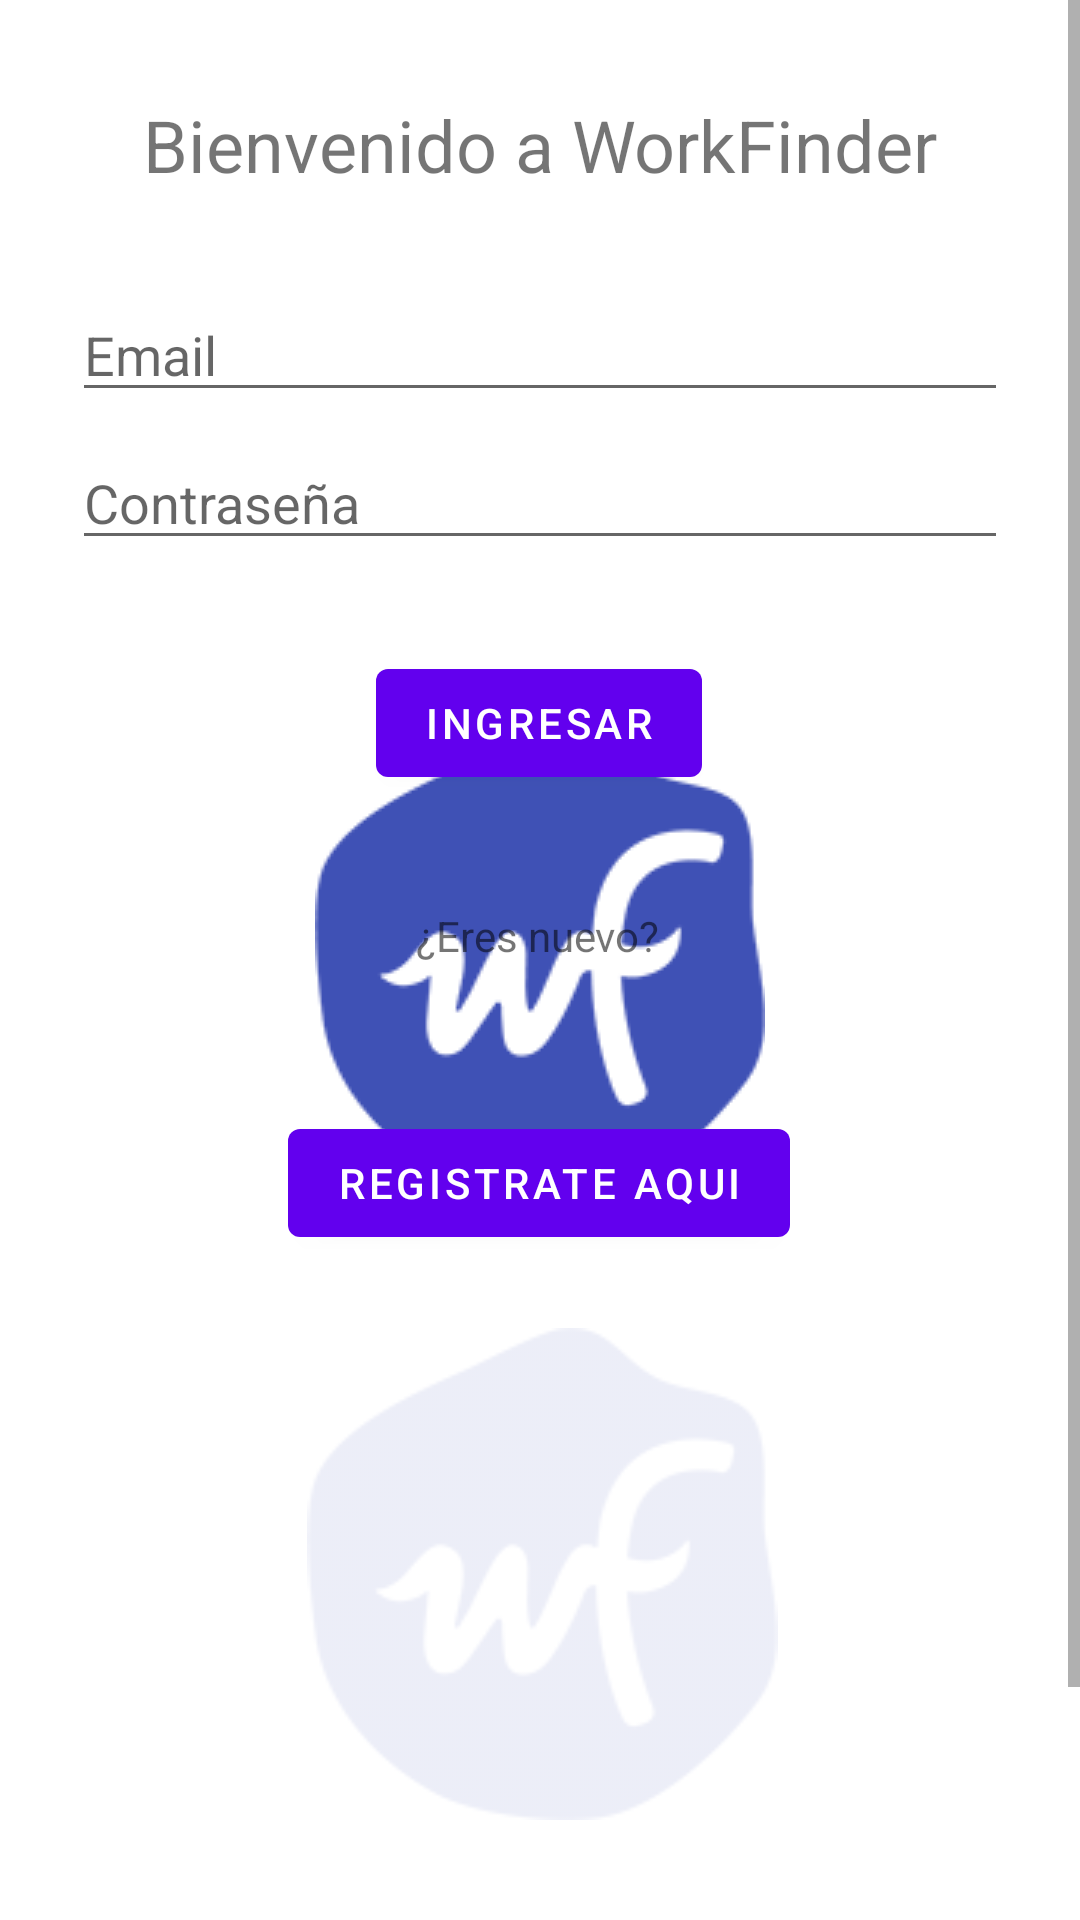

Write the Android layout XML for this screen, with the resource values it uses.
<!-- AndroidManifest.xml: activity theme SplashTheme -->
<!-- res/layout/activity_login.xml -->
<?xml version="1.0" encoding="utf-8"?>
<androidx.constraintlayout.widget.ConstraintLayout xmlns:android="http://schemas.android.com/apk/res/android"
    xmlns:app="http://schemas.android.com/apk/res-auto"
    xmlns:tools="http://schemas.android.com/tools"
    android:id="@+id/container"
    android:layout_width="match_parent"
    android:layout_height="match_parent"
    tools:context=".ui.login.LoginActivity">

    <ScrollView
        android:layout_width="match_parent"
        android:layout_height="match_parent"
        tools:ignore="MissingConstraints">

        <androidx.constraintlayout.widget.ConstraintLayout
            android:layout_width="match_parent"
            android:layout_height="match_parent"
            android:orientation="vertical">

            <EditText
                android:id="@+id/username"
                android:layout_width="0dp"
                android:layout_height="wrap_content"
                android:layout_marginStart="24dp"
                android:layout_marginTop="96dp"
                android:layout_marginEnd="24dp"
                android:hint="@string/prompt_email"
                android:inputType="textEmailAddress"
                android:selectAllOnFocus="true"
                app:layout_constraintEnd_toEndOf="parent"
                app:layout_constraintStart_toStartOf="parent"
                app:layout_constraintTop_toTopOf="parent" />

            <EditText
                android:id="@+id/password"
                android:layout_width="0dp"
                android:layout_height="wrap_content"
                android:layout_marginStart="24dp"
                android:layout_marginTop="8dp"
                android:layout_marginEnd="24dp"
                android:hint="@string/prompt_password"
                android:imeActionLabel="@string/action_sign_in_short"
                android:imeOptions="actionDone"
                android:inputType="textPassword"
                android:selectAllOnFocus="true"
                app:layout_constraintEnd_toEndOf="parent"
                app:layout_constraintStart_toStartOf="parent"
                app:layout_constraintTop_toBottomOf="@+id/username" />

            <Button
                android:id="@+id/login"
                android:layout_width="wrap_content"
                android:layout_height="wrap_content"
                android:layout_gravity="start"
                android:layout_marginStart="48dp"
                android:layout_marginTop="16dp"
                android:layout_marginEnd="48dp"
                android:layout_marginBottom="64dp"
                android:text="@string/action_sign_in"
                app:layout_constraintBottom_toBottomOf="parent"
                app:layout_constraintEnd_toEndOf="parent"
                app:layout_constraintHorizontal_bias="0.497"
                app:layout_constraintStart_toStartOf="parent"
                app:layout_constraintTop_toBottomOf="@+id/password"
                app:layout_constraintVertical_bias="0.035" />

            <ProgressBar
                android:id="@+id/loading"
                android:layout_width="wrap_content"
                android:layout_height="wrap_content"
                android:layout_gravity="center"
                android:layout_marginStart="32dp"
                android:layout_marginTop="64dp"
                android:layout_marginEnd="32dp"
                android:layout_marginBottom="64dp"
                android:visibility="gone"
                app:layout_constraintBottom_toBottomOf="parent"
                app:layout_constraintEnd_toEndOf="@+id/password"
                app:layout_constraintStart_toStartOf="@+id/password"
                app:layout_constraintTop_toTopOf="parent"
                app:layout_constraintVertical_bias="0.3" />

            <TextView
                android:id="@+id/textView2"
                android:layout_width="wrap_content"
                android:layout_height="wrap_content"
                android:layout_marginTop="32dp"
                android:layout_marginBottom="664dp"
                android:enabled="true"
                android:text="@string/welcomelogin"
                android:textSize="24sp"
                app:layout_constraintBottom_toBottomOf="parent"
                app:layout_constraintEnd_toEndOf="parent"
                app:layout_constraintHorizontal_bias="0.5"
                app:layout_constraintStart_toStartOf="parent"
                app:layout_constraintTop_toTopOf="parent" />

            <TextView
                android:id="@+id/textView3"
                android:layout_width="wrap_content"
                android:layout_height="wrap_content"
                android:layout_marginTop="35dp"
                android:text="@string/register"
                app:layout_constraintBottom_toBottomOf="parent"
                app:layout_constraintEnd_toEndOf="parent"
                app:layout_constraintHorizontal_bias="0.498"
                app:layout_constraintStart_toStartOf="parent"
                app:layout_constraintTop_toBottomOf="@+id/login"
                app:layout_constraintVertical_bias="0.005" />

            <Button
                android:id="@+id/but_reg"
                android:layout_width="wrap_content"
                android:layout_height="wrap_content"
                android:layout_gravity="start"
                android:layout_marginStart="48dp"
                android:layout_marginEnd="48dp"
                android:layout_marginBottom="310dp"

                android:text="@string/reg"
                app:layout_constraintBottom_toBottomOf="parent"
                app:layout_constraintEnd_toEndOf="parent"
                app:layout_constraintHorizontal_bias="0.496"
                app:layout_constraintStart_toStartOf="parent"
                app:layout_constraintTop_toBottomOf="@+id/textView3"
                app:layout_constraintVertical_bias="1.0" />

            <ImageView
                android:id="@+id/imageView"
                android:layout_width="169dp"
                android:layout_height="164dp"
                android:adjustViewBounds="false"

                android:alpha="0.1"
                app:layout_constraintBottom_toBottomOf="parent"
                app:layout_constraintEnd_toEndOf="parent"
                app:layout_constraintHorizontal_bias="0.504"
                app:layout_constraintStart_toStartOf="parent"
                app:layout_constraintTop_toBottomOf="@+id/textView3"
                app:srcCompat="@drawable/logowf" />
        </androidx.constraintlayout.widget.ConstraintLayout>
    </ScrollView>

</androidx.constraintlayout.widget.ConstraintLayout>
<!-- resources referenced by this layout -->
<resources>
  <!-- drawable logowf: png bitmap (drawable-v24, 4587 bytes) -->
  <string name="action_sign_in">Ingresar</string>
  <string name="action_sign_in_short">Sign in</string>
  <string name="prompt_email">Email</string>
  <string name="prompt_password">Contraseña</string>
  <string name="reg">Registrate aqui</string>
  <string name="register">¿Eres nuevo?</string>
  <string name="welcomelogin">Bienvenido a WorkFinder</string>
  <style name="SplashTheme" parent="Theme.MaterialComponents.Light.NoActionBar">
          <item name="android:statusBarColor" tools:targetApi="l">?attr/colorOnPrimary</item>
          <item name="android:windowBackground">@drawable/splash</item>
      </style>
  <!-- drawable splash (drawable) -->
  <?xml version="1.0" encoding="utf-8"?>
  <layer-list xmlns:android="http://schemas.android.com/apk/res/android"
      android:opacity="opaque">
  
      <item android:drawable="@color/white"/>
      <item>
          <bitmap
              android:gravity="center"
              android:src="@drawable/logowf"/>
      </item>
  
  </layer-list>
  <color name="white">#FFFFFFFF</color>
</resources>
